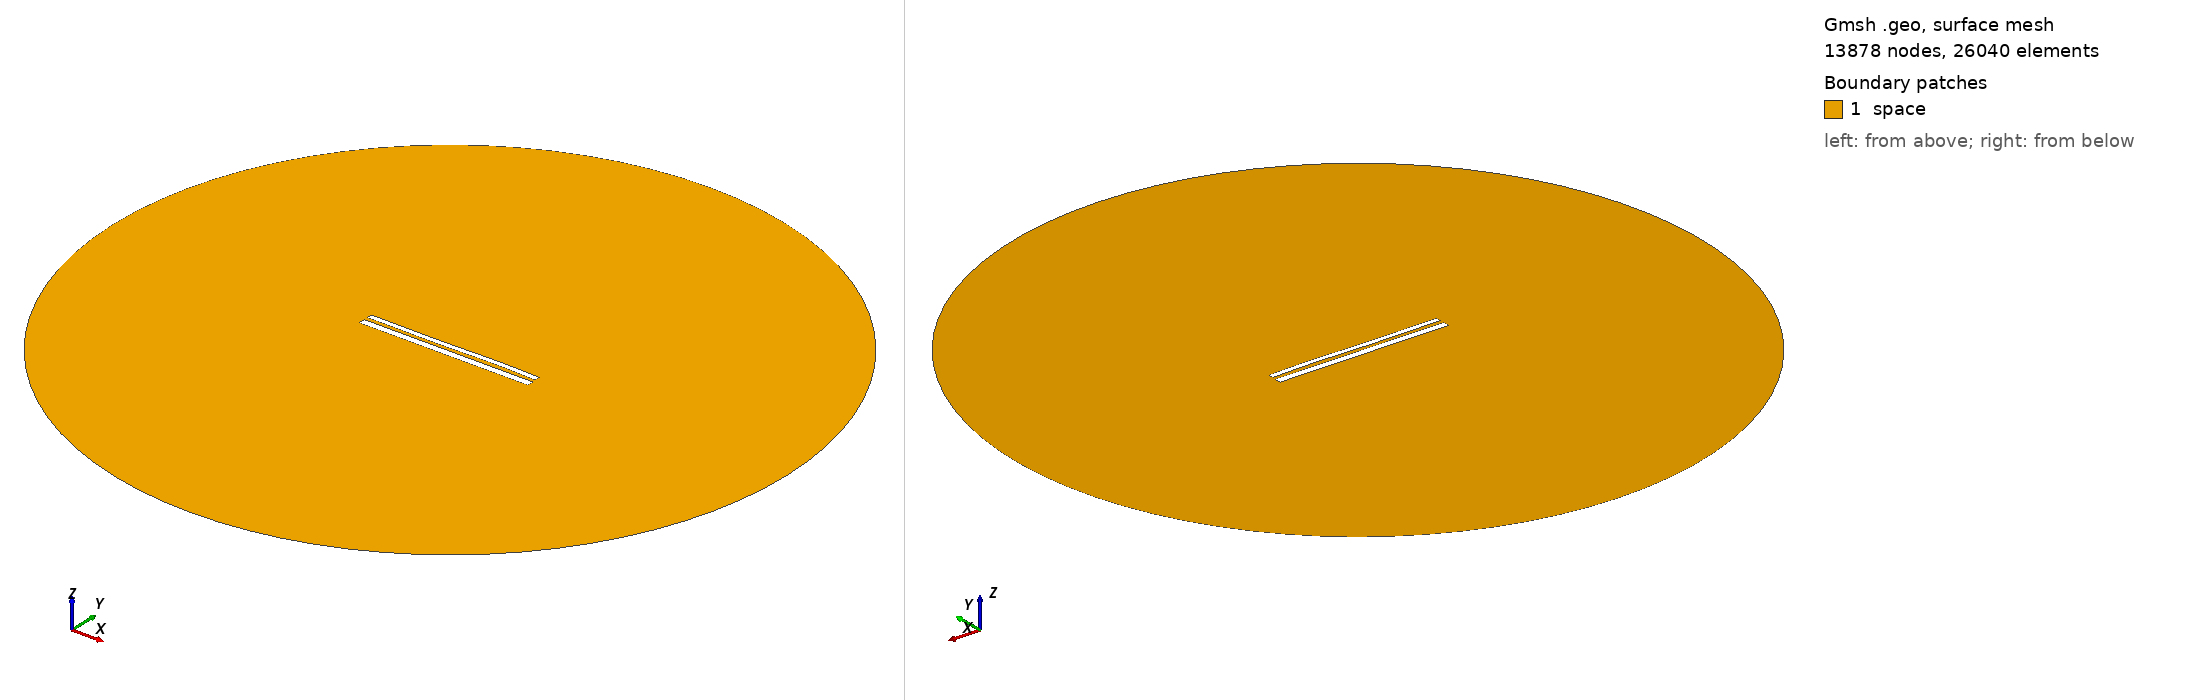

Gmsh geometry script, surface-meshed: 13878 nodes, 26040 surface elements. Boundary patches (legend numbers): 1 space. Left view from above one corner, right view from below the opposite corner. Legend entries are the model's physical surfaces. The drawing asked Gmsh for element sizes between 1% and 20% of the model's largest extent; the script's own settings can give other sizes.

=== 11054.geo (drawn) ===
//---------------------------------------
// Geometry kernel
//---------------------------------------

SetFactory("OpenCASCADE");



//---------------------------------------
// Parameters of the geometry
//---------------------------------------

// Overetch of the upper plate
overetch = 0.375;

// Distance between the plates
distance = 2.0;

// Discretization over the x axis (for the deformation)
nx = 50; 

// Length of the plate
L = 100 - overetch; 

// Number of modes
n = 4; 

// 1st mode coefficient
coeff(1) = 0.07499999999999998;
beta(1) = 0.596864 * 3.1415926535 / L;

// 2nd mode coefficient
coeff(2) = 0.0;
beta(2) = 1.49418 * 3.1415926535 / L;

// 3rd mode coefficient
coeff(3) = -0.15;
beta(3) = 2.50025 * 3.1415926535 / L;

// 4th mode coefficient
coeff(4) = 0.07499999999999998;
beta(4) = 3.49999 * 3.1415926535 / L;



//---------------------------------------
// Upper plate (deformed rectangle)
//---------------------------------------

// Coordiantes of the upper plate
xmin = -50;
xmax = 50 - overetch;

// Height of the upper plate
yheight = 4 - 2 * overetch;

// Indexes of the points
UpperID[] = {};
LowerID[] = {};
LeftID[] = {};
RightID[] = {};

// Point index
p = 1;

// Horizontal edges
For i In {1:nx}
    x = xmin + (i-1)*(xmax - xmin)/(nx-1);

    y_bottom = distance / 2 + overetch;
    For j In {1:n}
        C = (Cosh(beta(j)*L) + Cos(beta(j)*L)) / (Sinh(beta(j)*L) + Sin(beta(j)*L));
        y_bottom  = y_bottom + coeff(j) * (Cosh(beta(j)*(x+50)) - Cos(beta(j)*(x+50)) - C * (Sinh(beta(j)*(x+50)) - Sin(beta(j)*(x+50))));
    EndFor

    y_top = y_bottom + yheight;

    Point(p) = {x, y_top, 0, 1.0};
    UpperID[i] = p;
    p = p + 1;

    Point(p) = {x, y_bottom, 0, 1.0};
    LowerID[i] = p;
    p = p + 1;
EndFor

// Create point lists
UpperPts[] = {}; LowerPts[] = {};
For i In {1:nx}
  UpperPts[] += {UpperID[i]};
  LowerPts[] += {LowerID[i]};
EndFor

// Build splines
Spline(1) = {UpperPts[]};
Spline(2) = {LowerPts[]};
Line(3) = {LowerPts[nx-1], UpperPts[nx-1]};
Line(4) = {LowerPts[0], UpperPts[0]};

// Build the plane surface
Curve Loop(1) = {2, 3, -1, -4};
Plane Surface(1) = {1};



//---------------------------------------
// Lower plate (rectangle)
//---------------------------------------

// Vertices
Point(1001) = {-50, -1, 0, 1.0};
Point(1002) = { 50, -1, 0, 1.0};
Point(1003) = { 50,  -5, 0, 1.0};
Point(1004) = {-50,  -5, 0, 1.0};

// Edges
Line(5) = {1001, 1002};
Line(6) = {1002, 1003};
Line(7) = {1003, 1004};
Line(8) = {1004, 1001};

// Plane surface
Line Loop(2) = {5, 6, 7, 8};
Plane Surface(2) = {2}; 



//---------------------------------------
// Outer (fictious) boundary
//---------------------------------------

// Points
Point(1005) = {0, 0, 0};       // Center
Point(1006) = {200, 0, 0};     // Start point
Point(1007) = {0, 200, 0};     // 90 degrees
Point(1008) = {-200, 0, 0};    // 180 degrees
Point(1009) = {0, -200, 0};    // 270 degrees

// Circle arcs (each needs start, center, end)
Circle(9) = {1006, 1005, 1007};
Circle(10) = {1007, 1005, 1008};
Circle(11) = {1008, 1005, 1009};
Circle(12) = {1009, 1005, 1006};

// Plane surface for the entire domain
Curve Loop(3) = {9, 10, 11, 12};
Surface(3) = {3};

// Subtract the plates from the whole domain to obtain the actual domain where we want to solve the equations
BooleanDifference{ Surface{3}; Delete; }{ Surface{1}; Surface{2}; Delete; }




//---------------------------------------
// Transfinite Lines/Curves
//---------------------------------------

// Set the number of points on the boundaries
r = 7;

// Plates
Transfinite Curve {1, 2} = 50*r Using Progression 1;
Transfinite Curve {3, 4} = 2*r Using Progression 1;
Transfinite Line {5, 7} = 50*r Using Progression 1;
Transfinite Line {6, 8} = 2*r Using Progression 1;

// Outer boundary
Transfinite Line {9, 10, 11, 12} = 20 Using Progression 1;



//---------------------------------------
// Physical groups
//---------------------------------------                

// Physical curves (boundaries)
Physical Line("force_segment", 10) = {2};
Physical Line("upper_plate", 11) = {1, 3, 4};
Physical Line("lower_plate", 12) = {5, 6, 7, 8};
Physical Line("boundary", 20) = {9, 10, 11, 12};

// Physical Surfaces
Physical Surface("space", 30) = {3};



//---------------------------------------
// 6. Generate the Mesh
//---------------------------------------

// 2D mesh generation
Mesh 2;
